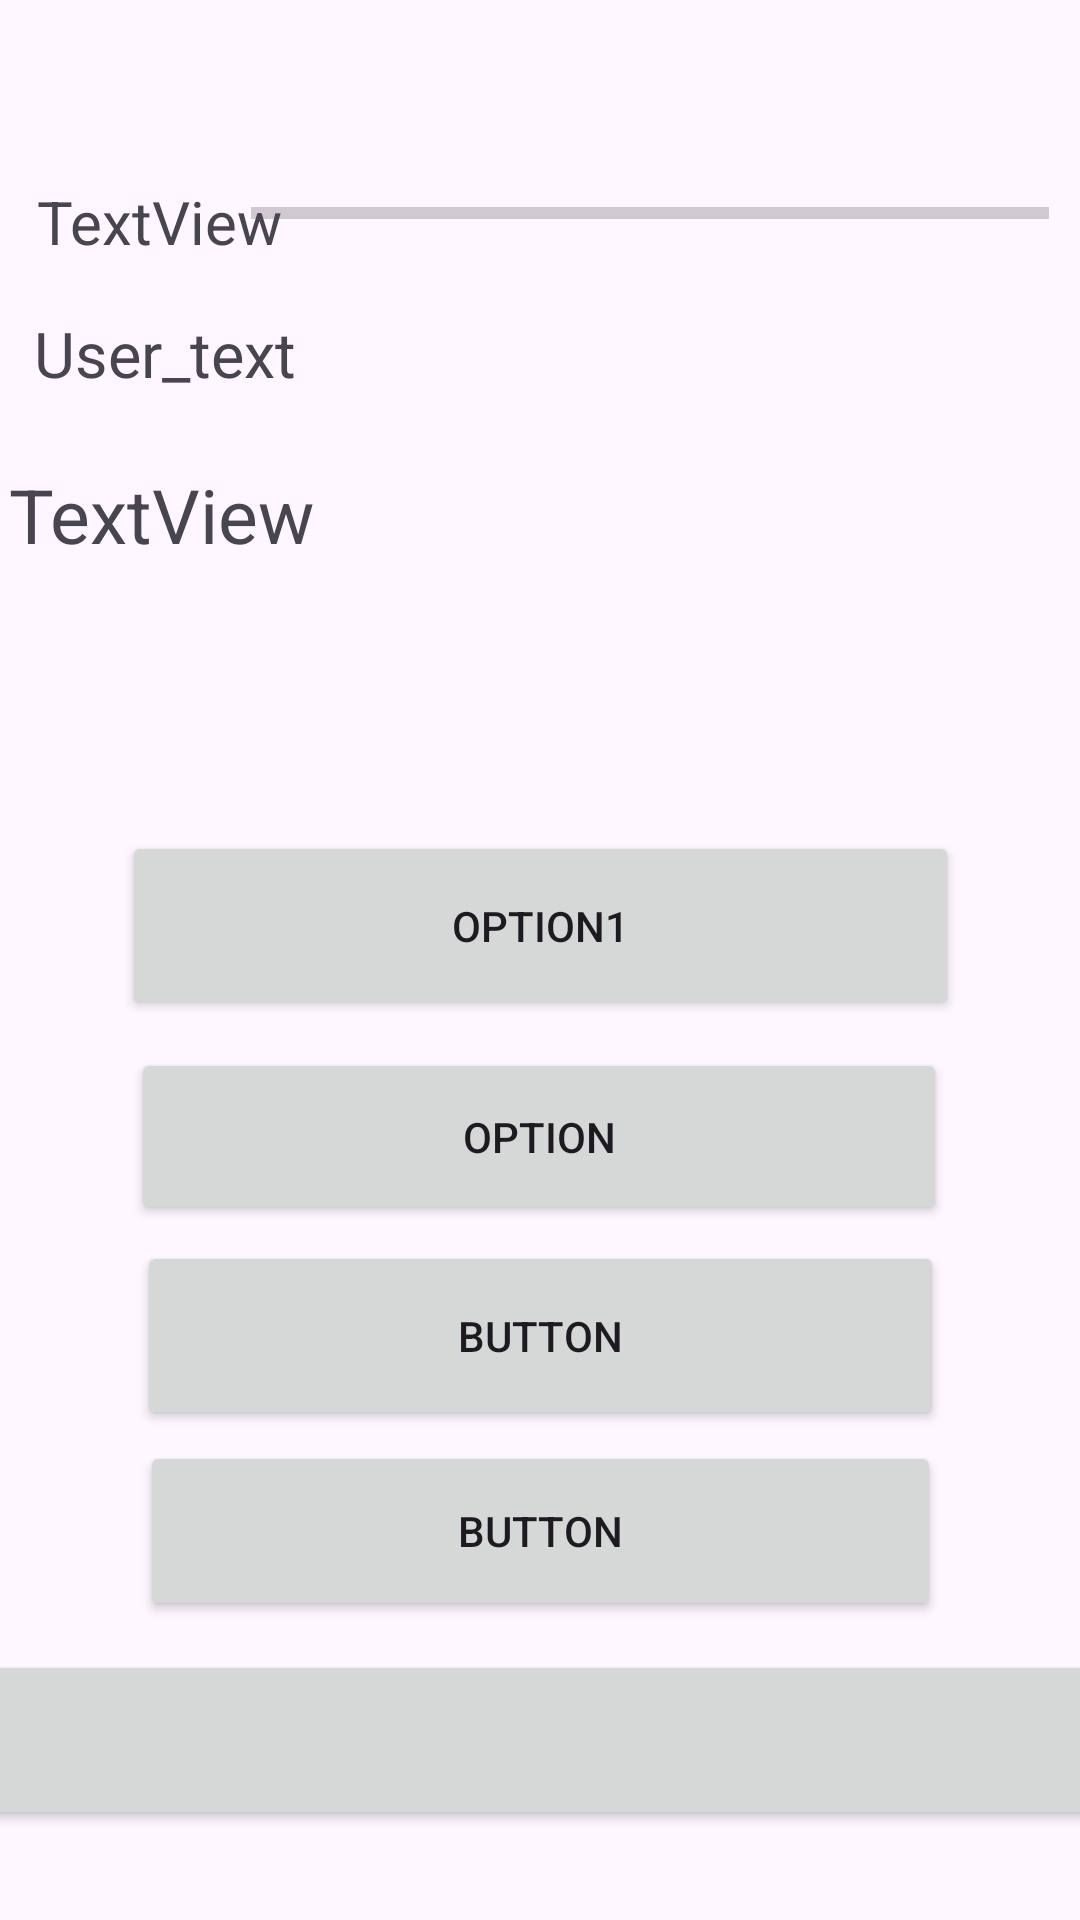

Layout XML and referenced resources for this Android screen:
<!-- AndroidManifest.xml: application theme Theme.Task31P_QC -->
<!-- res/layout/quiz_activity.xml -->
<?xml version="1.0" encoding="utf-8"?>

<androidx.constraintlayout.widget.ConstraintLayout xmlns:android="http://schemas.android.com/apk/res/android"
    xmlns:app="http://schemas.android.com/apk/res-auto"
    xmlns:tools="http://schemas.android.com/tools"
    android:layout_width="match_parent"
    android:layout_height="match_parent">

    <TextView
        android:id="@+id/No_of_Question"
        android:layout_width="89dp"
        android:layout_height="29dp"
        android:text="TextView"
        android:textSize="20dp"
        app:layout_constraintBottom_toBottomOf="parent"
        app:layout_constraintEnd_toEndOf="parent"
        app:layout_constraintHorizontal_bias="0.045"
        app:layout_constraintStart_toStartOf="parent"
        app:layout_constraintTop_toTopOf="parent"
        app:layout_constraintVertical_bias="0.099" />

    <Button
        android:id="@+id/Option1"
        android:layout_width="279dp"
        android:layout_height="63dp"
        android:text="Option1"
        app:layout_constraintBottom_toBottomOf="parent"
        app:layout_constraintEnd_toEndOf="parent"
        app:layout_constraintStart_toStartOf="parent"
        app:layout_constraintTop_toTopOf="parent"
        app:layout_constraintVertical_bias="0.48" />

    <Button
        android:id="@+id/Option2"
        android:layout_width="272dp"
        android:layout_height="59dp"
        android:text="Option"
        app:layout_constraintBottom_toBottomOf="parent"
        app:layout_constraintEnd_toEndOf="parent"
        app:layout_constraintHorizontal_bias="0.498"
        app:layout_constraintStart_toStartOf="parent"
        app:layout_constraintTop_toTopOf="parent"
        app:layout_constraintVertical_bias="0.601" />

    <Button
        android:id="@+id/Option3"
        android:layout_width="269dp"
        android:layout_height="63dp"
        android:text="Button"
        app:layout_constraintBottom_toBottomOf="parent"
        app:layout_constraintEnd_toEndOf="parent"
        app:layout_constraintStart_toStartOf="parent"
        app:layout_constraintTop_toTopOf="parent"
        app:layout_constraintVertical_bias="0.717" />

    <Button
        android:id="@+id/Option4"
        android:layout_width="267dp"
        android:layout_height="60dp"
        android:text="Button"
        app:layout_constraintBottom_toBottomOf="parent"
        app:layout_constraintEnd_toEndOf="parent"
        app:layout_constraintStart_toStartOf="parent"
        app:layout_constraintTop_toTopOf="parent"
        app:layout_constraintVertical_bias="0.828" />

    <TextView
        android:id="@+id/User_text"
        android:layout_width="108dp"
        android:layout_height="37dp"
        android:text="User_text"
        android:textSize="21dp"
        app:layout_constraintBottom_toBottomOf="parent"
        app:layout_constraintEnd_toEndOf="parent"
        app:layout_constraintHorizontal_bias="0.045"
        app:layout_constraintStart_toStartOf="parent"
        app:layout_constraintTop_toTopOf="parent"
        app:layout_constraintVertical_bias="0.172" />

    <TextView
        android:id="@+id/QuestionsTextView"
        android:layout_width="348dp"
        android:layout_height="99dp"
        android:text="TextView"
        android:textSize="25dp"
        app:layout_constraintBottom_toBottomOf="parent"
        app:layout_constraintEnd_toEndOf="parent"
        app:layout_constraintHorizontal_bias="0.253"
        app:layout_constraintStart_toStartOf="parent"
        app:layout_constraintTop_toTopOf="parent"
        app:layout_constraintVertical_bias="0.286" />

    <ProgressBar
        android:id="@+id/progressBarQsn"
        style="?android:attr/progressBarStyleHorizontal"
        android:layout_width="266dp"
        android:layout_height="21dp"
        app:layout_constraintBottom_toBottomOf="parent"
        app:layout_constraintEnd_toEndOf="parent"
        app:layout_constraintHorizontal_bias="0.889"
        app:layout_constraintStart_toStartOf="parent"
        app:layout_constraintTop_toTopOf="parent"
        app:layout_constraintVertical_bias="0.098" />

    <Button
        android:id="@+id/Submit"
        android:layout_width="408dp"
        android:layout_height="60dp"
        app:layout_constraintBottom_toBottomOf="parent"
        app:layout_constraintEnd_toEndOf="parent"
        app:layout_constraintStart_toStartOf="parent"
        app:layout_constraintTop_toTopOf="parent"
        app:layout_constraintVertical_bias="0.948"
        app:cornerRadius="0dp"/>
</androidx.constraintlayout.widget.ConstraintLayout>
<!-- resources referenced by this layout -->
<resources>
  <style name="Theme.Task31P_QC" parent="Base.Theme.Task31P_QC" />
  <style name="Base.Theme.Task31P_QC" parent="Theme.Material3.DayNight.NoActionBar">
          
          
      </style>
</resources>
